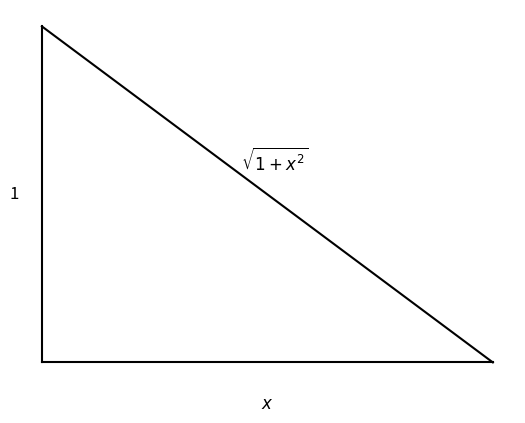

Here is the Python script that generated this plot:
import matplotlib.pyplot as plt
import numpy as np

# 创建图形和坐标轴
fig, ax = plt.subplots()

# 绘制直角三角形的三条边
# 假设直角边长度为1和x（这里先简单假设x = 2，可根据实际调整）
x = 2
ax.plot([0, x], [0, 0], 'k')  # 底边
ax.plot([0, 0], [0, 1], 'k')  # 左边直角边
ax.plot([0, x], [1, 0], 'k')  # 斜边

# 标注直角边和斜边
ax.text(x / 2, -0.1, '$x$', ha='center', va='top', fontsize=12)
ax.text(-0.1, 1 / 2, '1', ha='right', va='center', fontsize=12)
hypotenuse_length = np.sqrt(1 + x ** 2)
ax.text(1.03, 0.6, f'$\sqrt{{1 + x^{2}}}$', ha='center', va='center', fontsize=12)

# 设置坐标轴比例相等，以保证图形显示为直角三角形
# ax.set_aspect('equal')

# 隐藏坐标轴刻度
ax.set_xticks([])
ax.set_yticks([])

# 隐藏坐标轴边框
ax.spines['top'].set_visible(False)
ax.spines['right'].set_visible(False)
ax.spines['bottom'].set_visible(False)
ax.spines['left'].set_visible(False)

# 显示图形
plt.show()